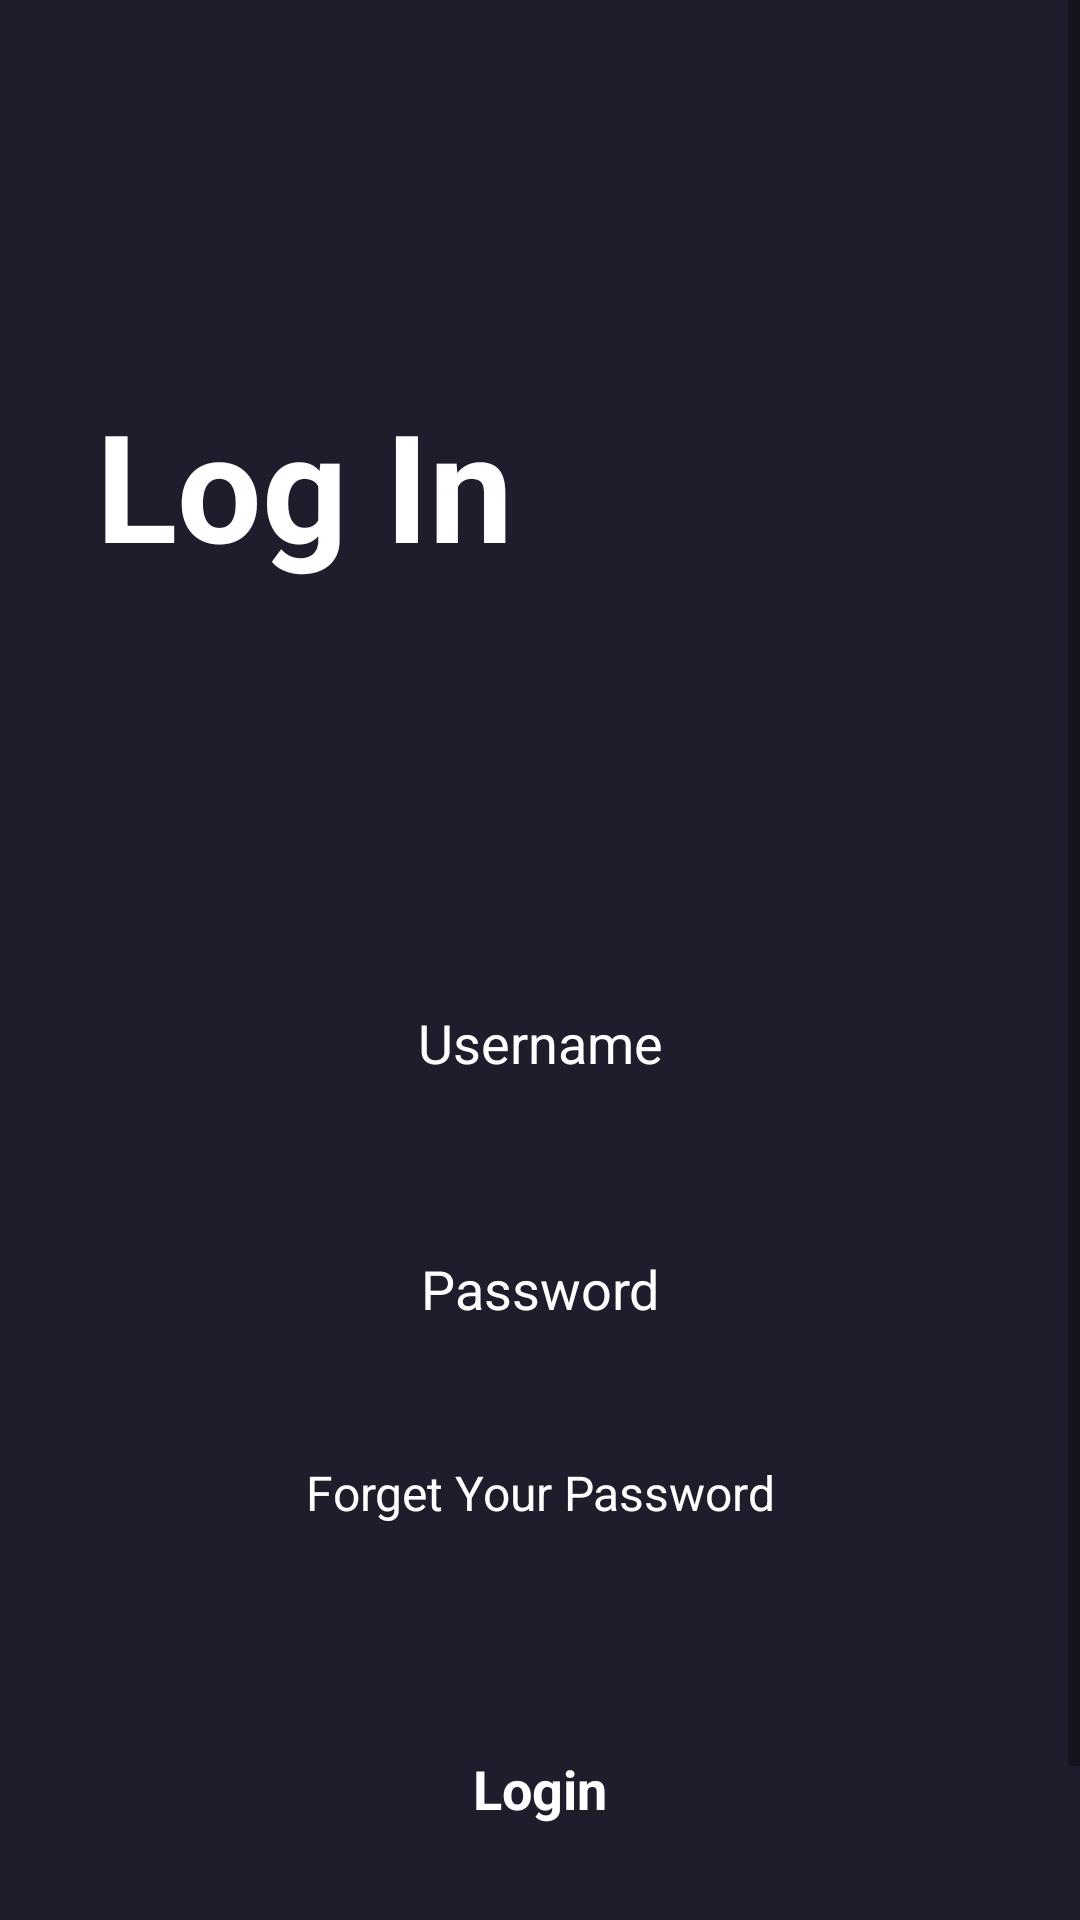

The Android layout XML behind this screen, and the referenced resources:
<!-- AndroidManifest.xml: application theme Theme.FilmApp -->
<!-- res/layout/activity_login.xml -->
<?xml version="1.0" encoding="utf-8"?>
<androidx.constraintlayout.widget.ConstraintLayout xmlns:android="http://schemas.android.com/apk/res/android"
    xmlns:app="http://schemas.android.com/apk/res-auto"
    xmlns:tools="http://schemas.android.com/tools"
    android:layout_width="match_parent"
    android:background="@color/main_color"
    android:layout_height="match_parent"
    tools:context=".LoginActivity">

    <ScrollView
        android:layout_width="match_parent"
        android:layout_height="match_parent" >

        <LinearLayout
            android:layout_width="match_parent"
            android:layout_height="wrap_content"
            android:orientation="vertical">

            <TextView
                android:id="@+id/textView"
                android:layout_width="match_parent"
                android:layout_height="wrap_content"
                android:text="Log In"
                android:textColor="@color/white"
                android:textSize="50sp"
                android:layout_marginTop="128dp"
                android:layout_marginStart="32dp"
                android:textStyle="bold"
                />

            <EditText
                android:id="@+id/editTextText"
                android:layout_width="match_parent"
                android:layout_height="50sp"
                android:hint="Username"
                android:textColorHint="@color/white"
                android:textAlignment="center"
                android:textColor="@color/white"

                android:ems="10"
                android:background="@drawable/edittext_background"
                android:layout_marginTop="128dp"
                android:layout_marginStart="32dp"
                android:layout_marginEnd="32dp"
                android:inputType="text"
                 />
            <EditText
                android:id="@+id/editTextPassword"
                android:layout_width="match_parent"
                android:layout_height="50sp"
                android:hint="Password"
                android:textColorHint="@color/white"
                android:textAlignment="center"
                android:textColor="@color/white"

                android:ems="10"
                android:background="@drawable/edittext_background"
                android:layout_marginTop="32dp"
                android:layout_marginStart="32dp"
                android:layout_marginEnd="32dp"
                android:inputType="textPassword"
                />

            <TextView
                android:id="@+id/textView2"
                android:layout_width="match_parent"
                android:layout_height="wrap_content"
                android:text="Forget Your Password"
                android:textAlignment="center"
                android:textColor="@color/white"
                android:textSize="16sp"
                android:layout_marginTop="32dp"/>

            <androidx.appcompat.widget.AppCompatButton
                android:id="@+id/loginBtn"
                style="@android:style/Widget.Button"
                android:layout_marginTop="64dp"
                android:layout_marginStart="32dp"
                android:layout_marginEnd="32dp"
                android:background="@drawable/orange_button_background"
                android:textSize="18sp"
                android:textStyle="bold"
                android:textColor="@color/white"

                android:layout_width="match_parent"
                android:layout_height="wrap_content"
                android:text="Login" />

            <TextView
                android:id="@+id/textView3"
                android:layout_width="match_parent"
                android:layout_height="wrap_content"
                android:text="If you don't have an account"
                android:textColor="@color/white"
                android:textSize="16sp"
                android:textAlignment="center"
                android:layout_marginTop="32dp"

                />

            <TextView
                android:id="@+id/textView8"
                android:layout_width="match_parent"
                android:layout_height="wrap_content"
                android:text="Sign up"
                android:textAlignment="center"
                android:textSize="16sp"
                android:textColor="@color/white"
                android:textStyle="bold"/>
        </LinearLayout>
    </ScrollView>
</androidx.constraintlayout.widget.ConstraintLayout>
<!-- resources referenced by this layout -->
<resources>
  <color name="main_color">#1F1D2B</color>
  <color name="white">#FFFFFFFF</color>
  <style name="Theme.FilmApp" parent="Base.Theme.FilmApp" />
  <style name="Base.Theme.FilmApp" parent="Theme.MaterialComponents.DayNight.NoActionBar">
          
          
          <item name="colorPrimaryDark">@color/main_color</item>
      </style>
</resources>
